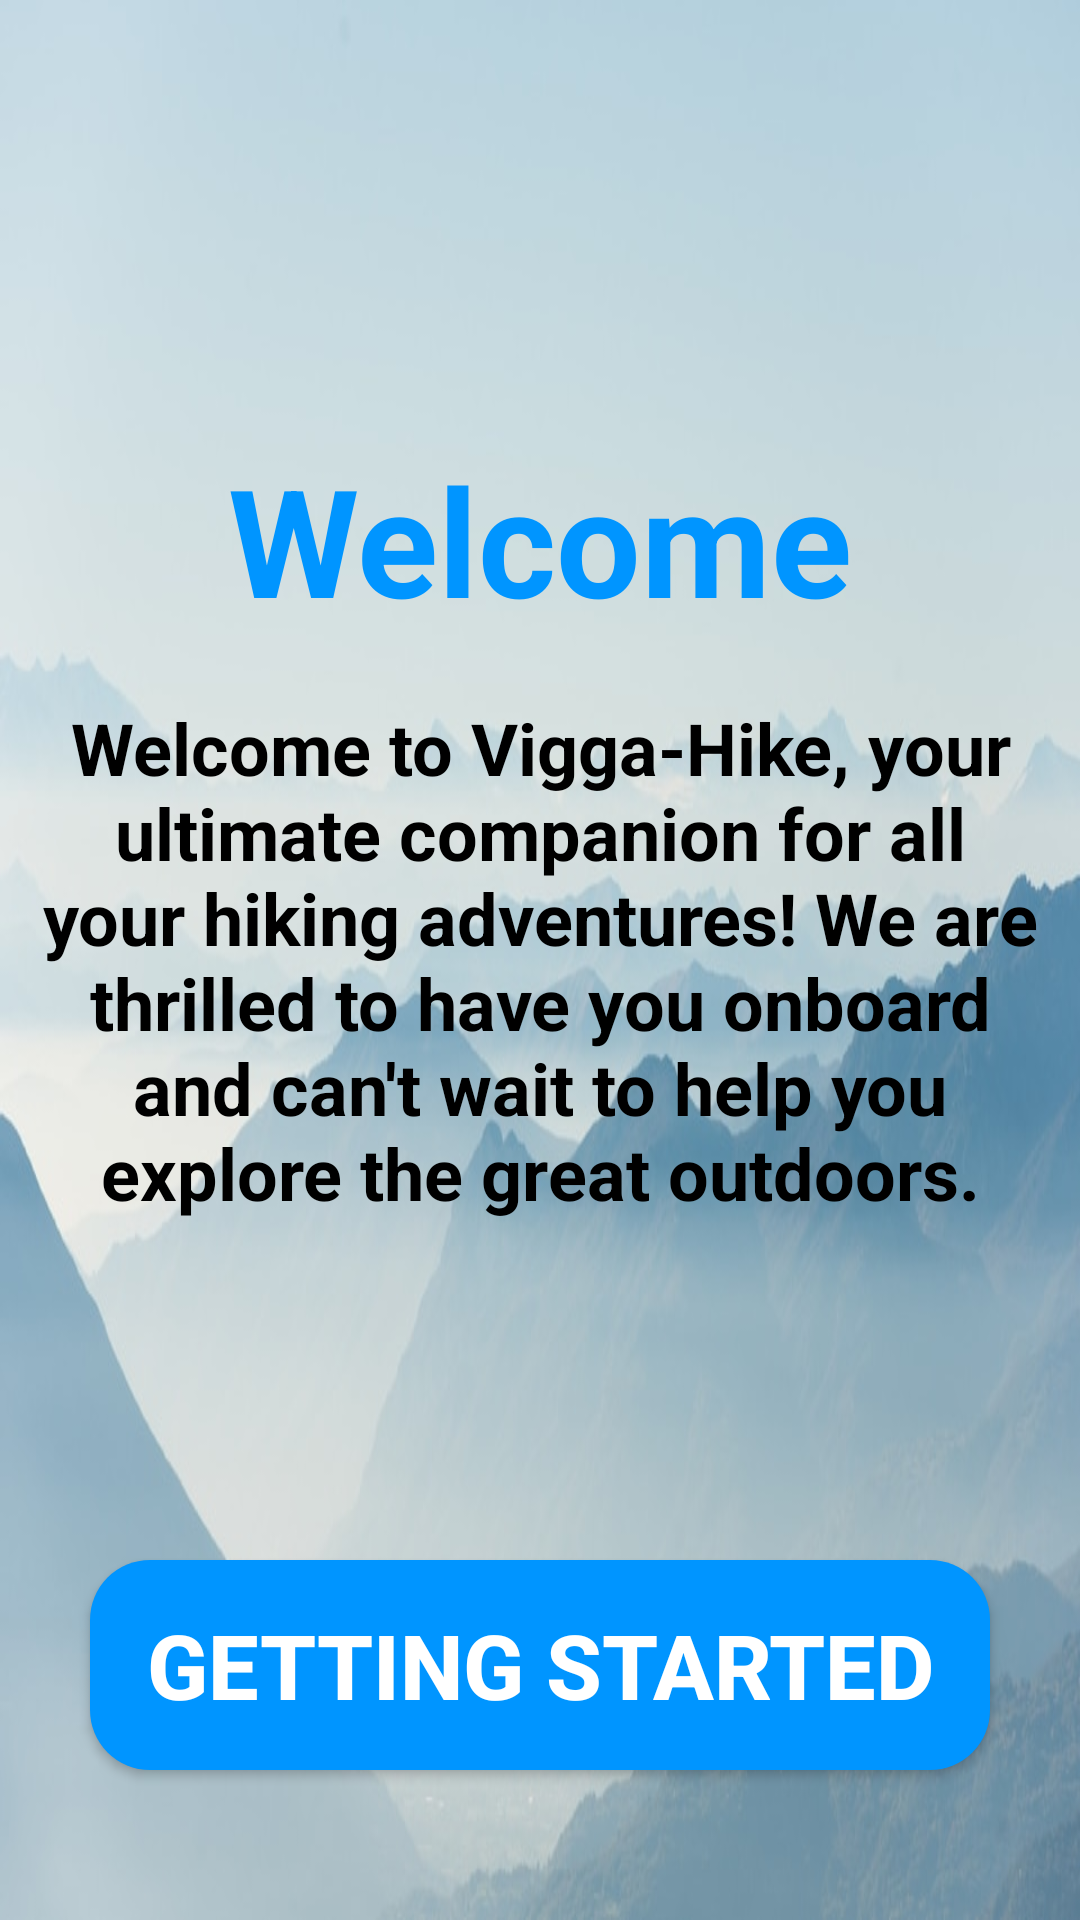

Android layout source for this screen:
<!-- AndroidManifest.xml: application theme Theme.AppCompat.DayNight.NoActionBar -->
<!-- res/layout/activity_main.xml -->
<?xml version="1.0" encoding="utf-8"?>
<androidx.constraintlayout.widget.ConstraintLayout xmlns:android="http://schemas.android.com/apk/res/android"
    xmlns:app="http://schemas.android.com/apk/res-auto"
    xmlns:tools="http://schemas.android.com/tools"
    android:layout_width="match_parent"
    android:layout_height="match_parent"
    android:background="@drawable/hikinghome"
    tools:context=".MainActivity">

    <TextView
        android:id="@+id/textView3"
        android:layout_width="wrap_content"
        android:layout_height="wrap_content"
        android:layout_marginBottom="20dp"
        android:text="Welcome"
        android:textColor="@color/btnColor"
        android:textSize="50dp"
        android:textStyle="bold"
        app:layout_constraintBottom_toTopOf="@+id/textView4"
        app:layout_constraintEnd_toEndOf="parent"
        app:layout_constraintStart_toStartOf="parent" />

    <TextView
        android:id="@+id/textView4"
        android:layout_width="match_parent"
        android:layout_height="wrap_content"
        android:gravity="center_horizontal"
        android:paddingLeft="12dp"
        android:paddingRight="12dp"
        android:text="Welcome to Vigga-Hike, your ultimate companion for all your hiking adventures! We are thrilled to have you onboard and can't wait to help you explore the great outdoors."
        android:textColor="@color/black"
        android:textSize="24dp"
        android:textStyle="bold"
        app:layout_constraintBottom_toBottomOf="parent"
        app:layout_constraintEnd_toEndOf="@+id/textView3"
        app:layout_constraintStart_toStartOf="@+id/textView3"
        app:layout_constraintTop_toTopOf="parent" />

    <Button
        android:id="@+id/gettingStarted"
        android:layout_width="wrap_content"
        android:layout_height="wrap_content"
        android:layout_marginBottom="50dp"
        android:background="@drawable/buttonloginstyle"
        android:text="Getting Started"
        android:textColor="@color/white"
        android:textSize="30dp"
        android:textStyle="bold"
        app:backgroundTint="@null"
        app:layout_constraintBottom_toBottomOf="parent"
        app:layout_constraintEnd_toEndOf="parent"
        app:layout_constraintStart_toStartOf="parent" />

</androidx.constraintlayout.widget.ConstraintLayout>
<!-- resources referenced by this layout -->
<resources>
  <color name="black">#FF000000</color>
  <color name="btnColor">#0095ff</color>
  <color name="white">#FFFFFFFF</color>
  <!-- drawable buttonloginstyle (drawable) -->
  <?xml version="1.0" encoding="utf-8"?>
  <shape
      android:shape="rectangle"
      xmlns:android="http://schemas.android.com/apk/res/android">
      <size android:width="300dp"
            android:height="70dp" />
      <solid android:color="@color/btnColor" />
      <corners android:radius="20dp" />
  </shape>
  <!-- drawable hikinghome: jpg bitmap (drawable, 42688 bytes) -->
</resources>
